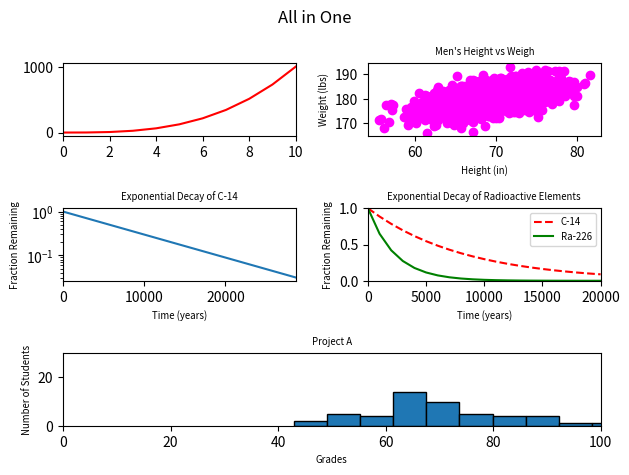

Here is the Python script that generated this plot:
'''
Complete the following source code to plot all 5 previous graphs in one figure:

All axis labels and plot titles should have a font size of x-small (to fit nicely in one figure)
The plots should make a 3 x 2 grid
The last plot should take up two column widths (see below)
The title of the figure should be All in One
'''

import numpy as np
import matplotlib.pyplot as plt

y0 = np.arange(0, 11) ** 3

mean = [69, 0]
cov = [[15, 8], [8, 15]]
np.random.seed(5)
x1, y1 = np.random.multivariate_normal(mean, cov, 2000).T
y1 += 180

x2 = np.arange(0, 28651, 5730)
r2 = np.log(0.5)
t2 = 5730
y2 = np.exp((r2 / t2) * x2)

x3 = np.arange(0, 21000, 1000)
r3 = np.log(0.5)
t31 = 5730
t32 = 1600
y31 = np.exp((r3 / t31) * x3)
y32 = np.exp((r3 / t32) * x3)

np.random.seed(5)
student_grades = np.random.normal(68, 15, 50)


fig = plt.figure()
ax1 = plt.subplot2grid((3, 2), (0, 0))
ax2 = plt.subplot2grid((3, 2), (0, 1))
ax3 = plt.subplot2grid((3, 2), (1, 0))
ax4 = plt.subplot2grid((3, 2), (1, 1))
ax5 = plt.subplot2grid((3, 2), (2, 0), colspan= 2)

# Titles
plt.suptitle("All in One")
ax2.set_title('Men\'s Height vs Weigh', fontsize='x-small')
ax3.set_title('Exponential Decay of C-14', fontsize='x-small')
ax4.set_title('Exponential Decay of Radioactive Elements', fontsize='x-small')
ax5.set_title('Project A', fontsize='x-small')

# Graphs
ax1.plot(y0, 'red')
ax2.scatter(x1, y1, color='magenta')
ax3.plot(x2, y2)
ax4.plot(x3, y31, 'r--', x3, y32, 'green')
ax5.hist(student_grades, bins=10, edgecolor='black')

# Scale
ax3.set_yscale('log')

# Limits
ax1.set_xlim([0, 10])
ax3.set_xlim([0, 28650])
ax4.set_xlim([0, 20000])
ax4.set_ylim([0, 1])
ax5.set_xlim([0, 100])
ax5.set_ylim([0, 30])

# Labels
ax2.set_xlabel('Height (in)', fontsize='x-small')
ax2.set_ylabel('Weight (lbs)', fontsize='x-small')
ax3.set_xlabel('Time (years)', fontsize='x-small')
ax3.set_ylabel('Fraction Remaining', fontsize='x-small')
ax4.set_ylabel('Fraction Remaining', fontsize='x-small')
ax4.set_xlabel('Time (years)', fontsize='x-small')
ax5.set_xlabel('Grades', fontsize='x-small')
ax5.set_ylabel('Number of Students', fontsize='x-small')

# Legend
ax4.legend(['C-14', 'Ra-226'], fontsize='x-small')
fig.tight_layout()
fig.savefig('AllInOne')
plt.show()